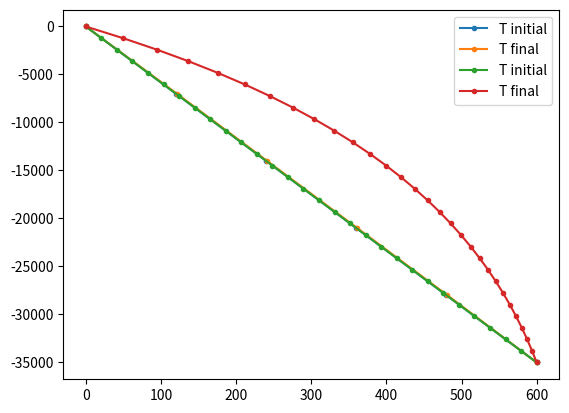

The script that saved this image:
import numpy as np
import matplotlib.pyplot as plt

yr2sec = 60*60*24*365.25  # num of seconds in a year

# Set material properties
rho = 2900   # kg m^-3
Cp = 900     # J kg^-1 K^-1
k = 2.5      # W m^-1 K^-1
H = 1.0      # uW m^-3
vx = 0.0     # mm/a
hr = 10000   # km

# Set geometry and dimensions
L = 35e3         # m
nx = 6           # -
dx = L / (nx-1)  # m
print("dx is", dx, "m")

# NOTE: I have set the sill top and bottom equal to not have an intrusion
silltop = 10e3   # m
sillbott = 10e3  # m

# Convert units
H = H * 1.0e-6                    # uW m^-3 -> W m^-3
vx = -vx / 1000.0 / yr2sec        # mm a^-1 -> m s^-1
hr = hr * 1000                    # km -> m

# Set total time and time step
t_total = 0.1e6 * yr2sec          # s
dt = 1e4 * yr2sec                 # s
nt = int(np.floor(t_total / dt))  # -
print("Calculating", nt, "time steps")

# Set boundary temperature values and intrusion temperature
Tsurf = 0.0        # deg C
Tmoho = 600.0      # deg C
Tintrusion = 700.0 # deg C

# Create arrays to hold temperature fields
Tnew = np.zeros(nx)
Tprev = np.zeros(nx)

# Create coordinates of the grid points
x = np.linspace(0, L, nx)

# Generate initial temperature field
for ix in range(nx):
    if (x[ix] < sillbott) and (x[ix] > silltop):
        Tprev[ix] = Tintrusion
    else:
        Tprev[ix] = x[ix] * (Tmoho - Tsurf) / L

# Plot initial temperature field
plt.plot(Tprev, -x, '.-', label='T initial')
plt.legend()
plt.show()

# Start the loop over time steps
curtime = 0
while curtime < t_total:
    curtime = curtime + dt
    
    # boundary conditions
    Tnew[0] = Tsurf
    Tnew[nx-1] = Tmoho
    
    # internal grid points
    for ix in range(1, nx-1):
        Tnew[ix] = ((k / (rho * Cp)) * (Tprev[ix-1] - 2.0*Tprev[ix] + Tprev[ix+1]) / dx**2 - vx * (Tprev[ix+1] - Tprev[ix-1]) / dx + H / (rho * Cp)) * dt + Tprev[ix]
        
    # copy Tnew to Tprev
    Tprev[:] = Tnew[:]

# Calculate analytical solution(s)
# 1. Steady-state advection, no heat production
#Tss_adv = 

# 2. Steady-state conduction with heat production, no advection
#Tss_hp = 

# Plot the final temperature field
plt.plot(Tnew, -x, '.-', label='T final')
plt.legend()
plt.show()

import numpy as np
import matplotlib.pyplot as plt

yr2sec = 60*60*24*365.25  # num of seconds in a year

# Set material properties
rho = 2900   # kg m^-3
Cp = 900     # J kg^-1 K^-1
k = 2.5      # W m^-1 K^-1
H = 0.0      # uW m^-3
vx = 1.0     # mm/a

# Set geometry and dimensions
L = 35e3         # m
nx = 30         # -
dx = L / (nx-1)  # m
print("dx is", dx, "m")

# NOTE: I have set the sill top and bottom equal to not have an intrusion
silltop = 10e3   # m
sillbott = 10e3  # m

# Convert units
H = H * 1.0e-6                    # uW m^-3 -> W m^-3
vx = -vx / 1000.0 / yr2sec        # mm a^-1 -> m s^-1

# Set total time and time step
t_total = 10.0e6 * yr2sec          # s
dt = 1e4 * yr2sec                 # s
nt = int(np.floor(t_total / dt))  # -
print("Calculating", nt, "time steps")

# Set boundary temperature values and intrusion temperature
Tsurf = 0.0        # deg C
Tmoho = 600.0      # deg C
Tintrusion = 700.0 # deg C

# Create arrays to hold temperature fields
Tnew = np.zeros(nx)
Tprev = np.zeros(nx)

# Create coordinates of the grid points
x = np.linspace(0, L, nx)

# Generate initial temperature field
for ix in range(nx):
    if (x[ix] < sillbott) and (x[ix] > silltop):
        Tprev[ix] = Tintrusion
    else:
        Tprev[ix] = x[ix] * (Tmoho - Tsurf) / L

# Plot initial temperature field
plt.plot(Tprev, -x, '.-', label='T initial')
plt.legend()
plt.show()

# Start the loop over time steps
curtime = 0
while curtime < t_total:
    curtime = curtime + dt
    
    # boundary conditions
    Tnew[0] = Tsurf
    Tnew[nx-1] = Tmoho
    
    # internal grid points
    for ix in range(1, nx-1):
        Tnew[ix] = ((k / (rho * Cp)) * (Tprev[ix-1] - 2.0*Tprev[ix] + Tprev[ix+1]) / dx**2 - vx * (Tprev[ix+1] - Tprev[ix-1]) / dx + H / (rho * Cp)) * dt + Tprev[ix]
        
    # copy Tnew to Tprev
    Tprev[:] = Tnew[:]

# Plot the final temperature field
plt.plot(Tnew, -x, '.-', label='T final')
plt.legend()
plt.show()